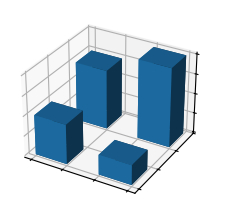

Recreate this plot in Python.
import matplotlib.pyplot as plt
import numpy as np
plt.style.use('_mpl-gallery')

x=[1,1,2,2]
y=[1,2,1,2 ]
z=[0,0,0,0  ]

dx=np.ones_like(x)*0.5
dy=np.ones_like(x)*0.4
dz=[2,3,1,4]

fig,ax=plt.subplots(subplot_kw={"projection":"3d"})
ax.bar3d(x,y,z,dx,dy,dz)
ax.set(xticklabels=[],
       yticklabels=[], 
       zticklabels=[])
plt.show()